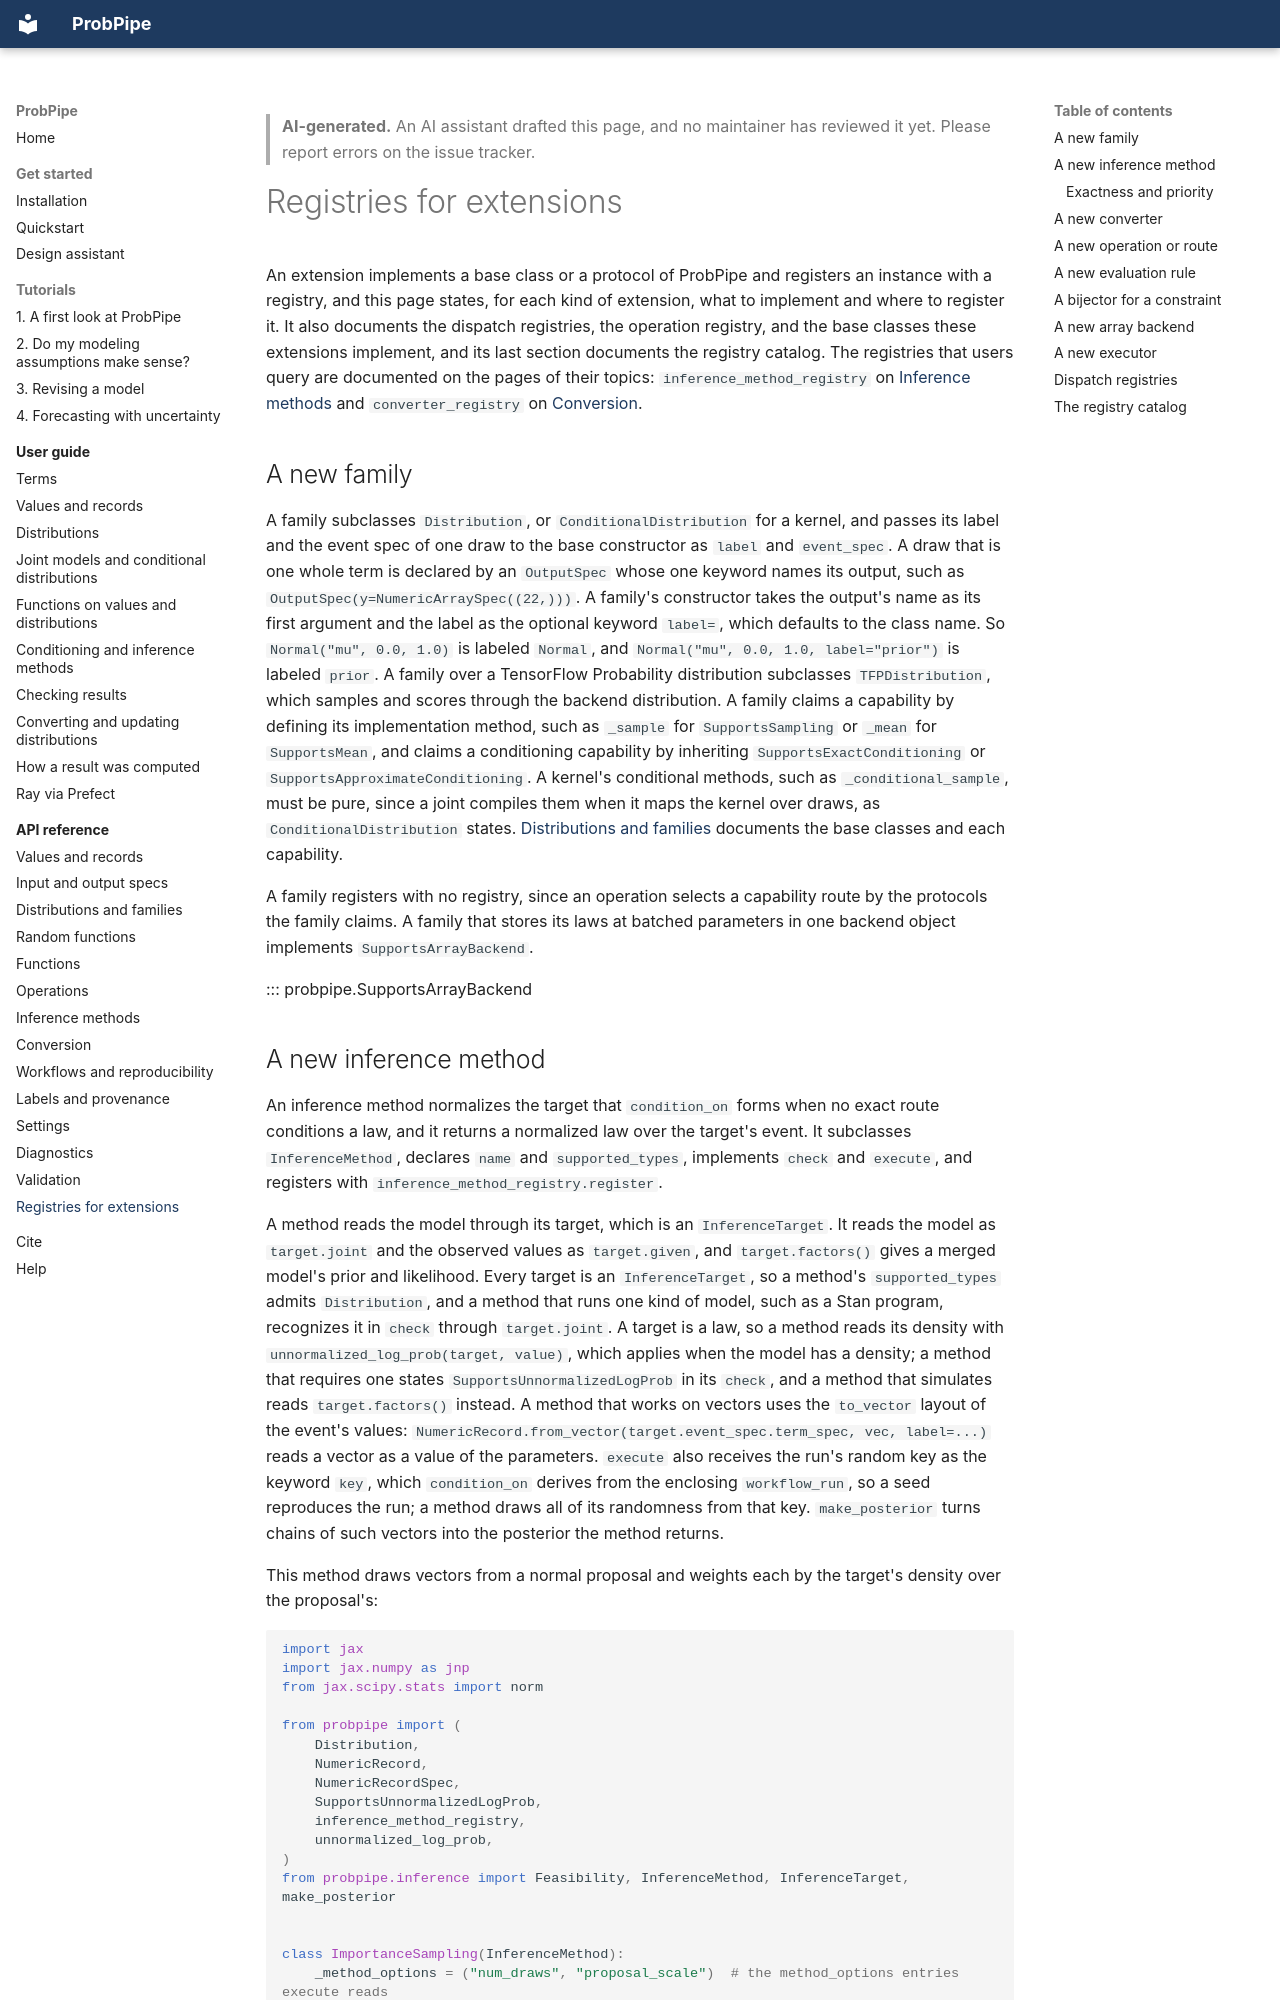

repository: TARPS-group/prob-pipe · page: api/extending/index.html · generator: mkdocs

> **AI-generated.** An AI assistant drafted this page, and no maintainer has reviewed it yet. Please report errors on the issue tracker.

# Registries for extensions

An extension implements a base class or a protocol of ProbPipe and registers an instance with a registry, and this page states, for each kind of extension, what to implement and where to register it.
It also documents the dispatch registries, the operation registry, and the base classes these extensions implement, and its last section documents the registry catalog.
The registries that users query are documented on the pages of their topics: `inference_method_registry` on [Inference methods](inference.md) and `converter_registry` on [Conversion](conversion.md).

## A new family

A family subclasses `Distribution`, or `ConditionalDistribution` for a kernel, and passes its label and the event spec of one draw to the base constructor as `label` and `event_spec`.
A draw that is one whole term is declared by an `OutputSpec` whose one keyword names its output, such as `OutputSpec(y=NumericArraySpec((22,)))`.
A family's constructor takes the output's name as its first argument and the label as the optional keyword `label=`, which defaults to the class name.
So `Normal("mu", 0.0, 1.0)` is labeled `Normal`, and `Normal("mu", 0.0, 1.0, label="prior")` is labeled `prior`.
A family over a TensorFlow Probability distribution subclasses `TFPDistribution`, which samples and scores through the backend distribution.
A family claims a capability by defining its implementation method, such as `_sample` for `SupportsSampling` or `_mean` for `SupportsMean`, and claims a conditioning capability by inheriting `SupportsExactConditioning` or `SupportsApproximateConditioning`.
A kernel's conditional methods, such as `_conditional_sample`, must be pure, since a joint compiles them when it maps the kernel over draws, as `ConditionalDistribution` states.
[Distributions and families](distributions.md) documents the base classes and each capability.

A family registers with no registry, since an operation selects a capability route by the protocols the family claims.
A family that stores its laws at batched parameters in one backend object implements `SupportsArrayBackend`.

::: probpipe.SupportsArrayBackend
